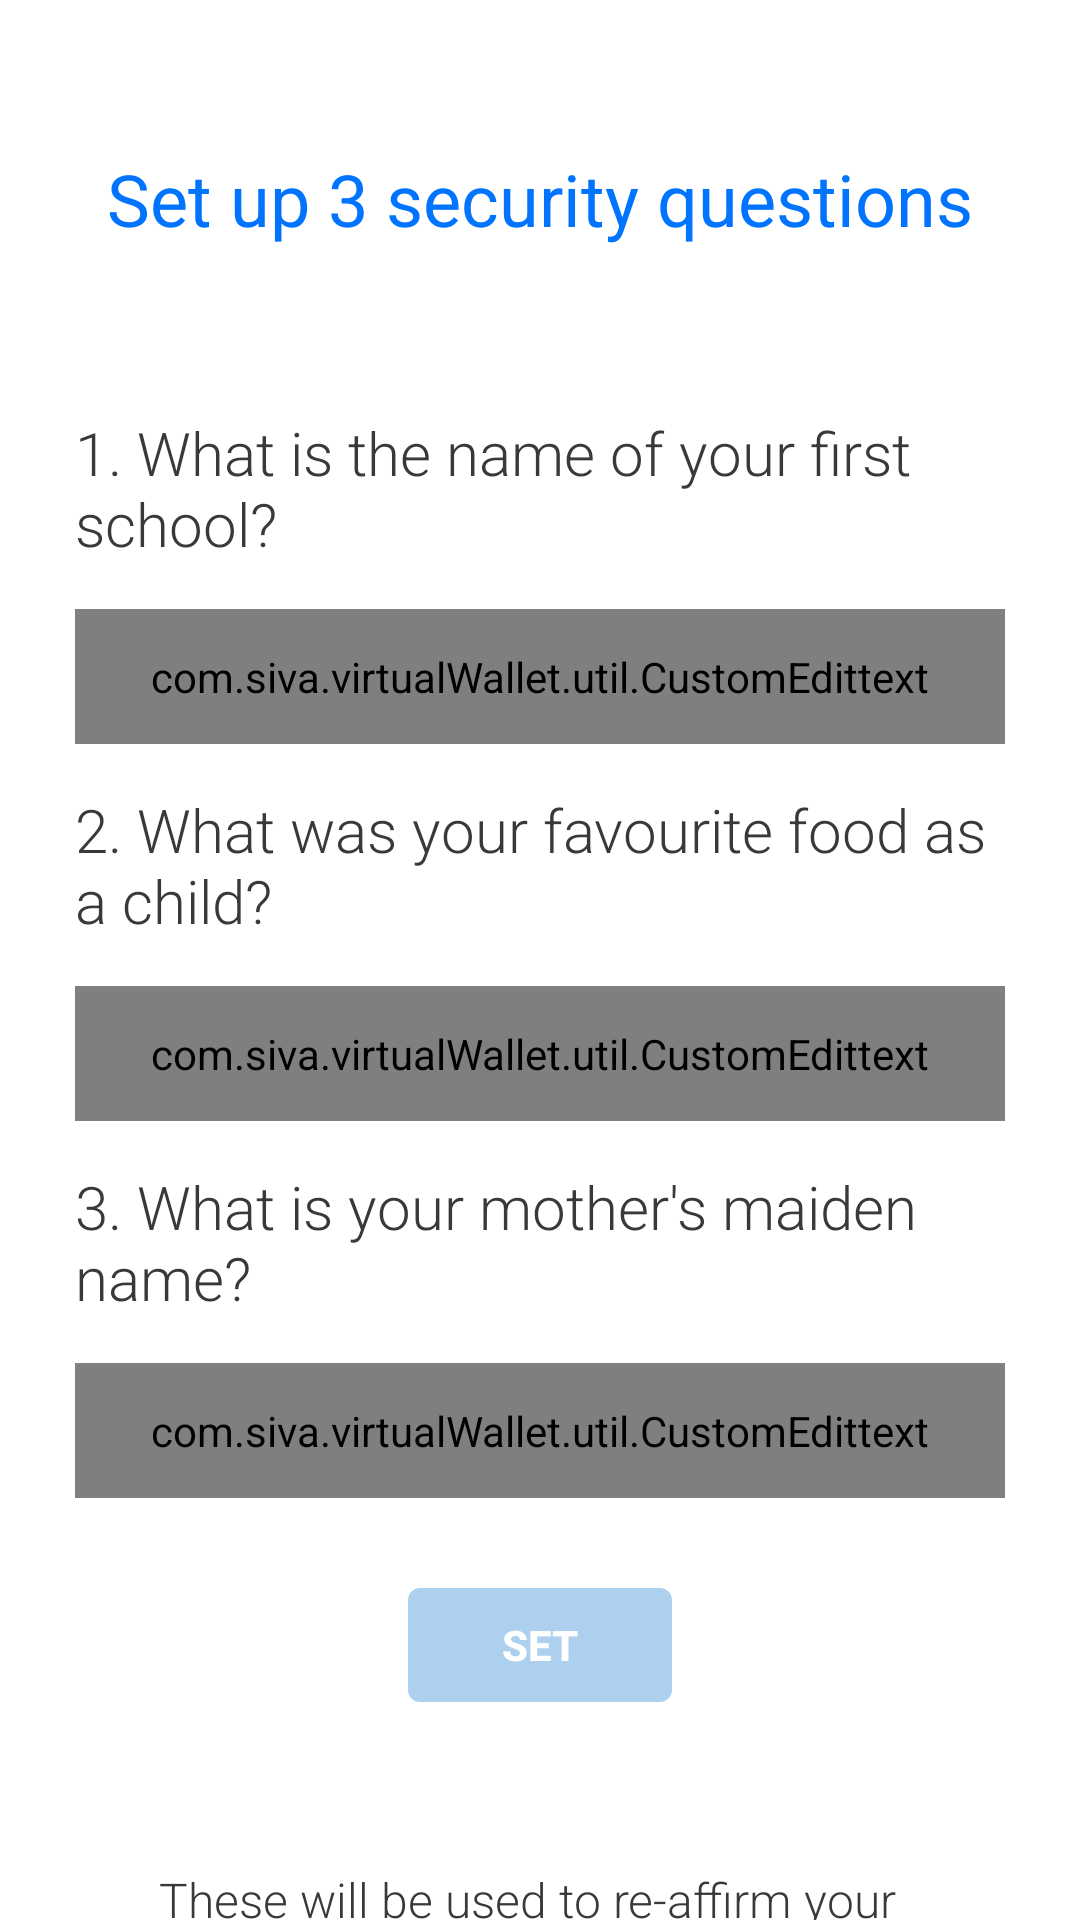

The Android layout XML behind this screen, and the referenced resources:
<!-- AndroidManifest.xml: activity theme Theme.Virtual -->
<!-- res/layout/activity_secret_questions.xml -->
<?xml version="1.0" encoding="utf-8"?>
<ScrollView xmlns:android="http://schemas.android.com/apk/res/android"
    xmlns:tools="http://schemas.android.com/tools"
    android:layout_width="match_parent"
    android:layout_height="match_parent"
    android:scrollbars="none"
    tools:context=".SecretQuestionsActivity">

    <RelativeLayout
        android:layout_width="match_parent"
        android:id="@+id/lay"
        android:layout_height="wrap_content">

        <androidx.appcompat.widget.AppCompatTextView
            android:id="@+id/tv_main"
            style="@style/main_textview_style"
            android:layout_alignParentTop="true"
            android:layout_centerHorizontal="true"
            android:text="@string/security_questions_text" />

        <androidx.appcompat.widget.LinearLayoutCompat
            android:id="@+id/linear_layout1"
            android:layout_width="match_parent"
            android:layout_height="wrap_content"
            android:layout_below="@+id/tv_main"
            android:layout_marginTop="40dp"
            android:layout_marginStart="25dp"
            android:layout_marginEnd="25dp"
            android:orientation="vertical">

            <androidx.appcompat.widget.AppCompatTextView
                style="@style/child_textview_style"
                android:text="@string/first_question" />

            <com.siva.virtualWallet.util.CustomEdittext
                android:id="@+id/et_first_answer"
                style="@style/et_answer"
                android:hint="@string/hint_et" />

            <androidx.appcompat.widget.AppCompatTextView
                style="@style/child_textview_style"
                android:text="@string/second_question" />

            <com.siva.virtualWallet.util.CustomEdittext
                android:id="@+id/et_second_answer"
                style="@style/et_answer"
                android:hint="@string/hint_et" />

            <androidx.appcompat.widget.AppCompatTextView
                style="@style/child_textview_style"
                android:text="@string/third_question" />

            <com.siva.virtualWallet.util.CustomEdittext
                android:id="@+id/et_third_answer"
                style="@style/et_answer"
                android:hint="@string/hint_et" />

        </androidx.appcompat.widget.LinearLayoutCompat>

        <androidx.appcompat.widget.AppCompatButton
            android:id="@+id/btn_setup"
            style="@style/button_style"
            android:layout_below="@+id/linear_layout1"
            android:enabled="false"
            android:layout_marginTop="30dp"
            android:layout_centerHorizontal="true"
            android:text="@string/btn_set_up" />

        <androidx.appcompat.widget.LinearLayoutCompat
            android:layout_width="match_parent"
            android:layout_height="wrap_content"
            android:layout_below="@+id/btn_setup"
            android:layout_marginTop="40dp"
            android:orientation="horizontal"
            android:padding="15dp">

            <androidx.appcompat.widget.AppCompatImageView
                android:layout_width="28dp"
                android:layout_height="28dp"
                android:layout_gravity="center_vertical"
                android:src="@drawable/info_icon" />

            <androidx.appcompat.widget.AppCompatTextView
                style="@style/sub_child_textview"
                android:text="@string/info_about_sq" />

        </androidx.appcompat.widget.LinearLayoutCompat>

    </RelativeLayout>

</ScrollView>
<!-- resources referenced by this layout -->
<resources>
  <string name="btn_set_up">Set</string>
  <string name="first_question">1. What is the name of your first school?</string>
  <string name="hint_et">Answer</string>
  <string name="info_about_sq">These will be used to re-affirm your identity while resetting your 4-digit  PIN. Forgetting of these will lead to loss of your data.</string>
  <string name="second_question">2. What was your favourite food as a child?</string>
  <string name="security_questions_text">Set up 3 security questions</string>
  <string name="third_question">3. What is your mother\'s maiden name?</string>
  <style name="button_style">
          <item name="android:layout_width">wrap_content</item>
          <item name="android:layout_height">38dp</item>
          <item name="android:background">@drawable/button_background</item>
          <item name="android:textColor">@color/white</item>
          <item name="android:textStyle">bold</item>
      </style>
  <style name="child_textview_style">
          <item name="android:layout_width">wrap_content</item>
          <item name="android:layout_height">wrap_content</item>
          <item name="android:layout_marginTop">15dp</item>
          <item name="android:fontFamily">sans-serif-light</item>
          <item name="android:textColor">#393939</item>
          <item name="android:textSize">20sp</item>
      </style>
  <style name="et_answer">
          <item name="android:layout_width">match_parent</item>
          <item name="android:layout_height">45dp</item>
          <item name="android:layout_marginTop">15dp</item>
          <item name="android:fontFamily">sans-serif</item>
          <item name="android:maxLines">1</item>
          <item name="android:textColorHint">@color/light_blue</item>
          <item name="android:textStyle">bold</item>
          <item name="android:background">@drawable/et_background</item>
          <item name="android:paddingStart">10dp</item>
          <item name="android:paddingEnd">10dp</item>
      </style>
  <style name="main_textview_style">
          <item name="android:layout_width">wrap_content</item>
          <item name="android:layout_height">wrap_content</item>
          <item name="android:layout_marginTop">50dp</item>
          <item name="android:fontFamily">sans-serif</item>
          <item name="android:textColor">@color/blue</item>
          <item name="android:textSize">24sp</item>
      </style>
  <style name="sub_child_textview">
          <item name="android:layout_width">wrap_content</item>
          <item name="android:layout_height">wrap_content</item>
          <item name="android:fontFamily">sans-serif-light</item>
          <item name="android:paddingStart">10dp</item>
          <item name="android:paddingEnd">10dp</item>
          <item name="android:textColor">#393939</item>
          <item name="android:textSize">16sp</item>
      </style>
  <!-- drawable button_background (drawable) -->
  <?xml version="1.0" encoding="utf-8"?>
  <selector xmlns:android="http://schemas.android.com/apk/res/android">
      <item android:state_enabled="false">
          <shape  android:shape="rectangle">
              <corners android:radius="4dp"/>
              <solid android:color="@color/light_blue"/>
          </shape>
      </item>
      <item android:state_enabled="true">
          <shape  android:shape="rectangle">
              <corners android:radius="4dp"/>
              <solid android:color="@color/blue"/>
          </shape>
      </item>
  
  </selector>
  <color name="white">#FFFFFF</color>
  <color name="light_blue">#ADD0EF</color>
  <color name="blue">#0074FF</color>
  <color name="black">#FF000000</color>
  <color name="blue_light_1">#00A3FF</color>
</resources>
